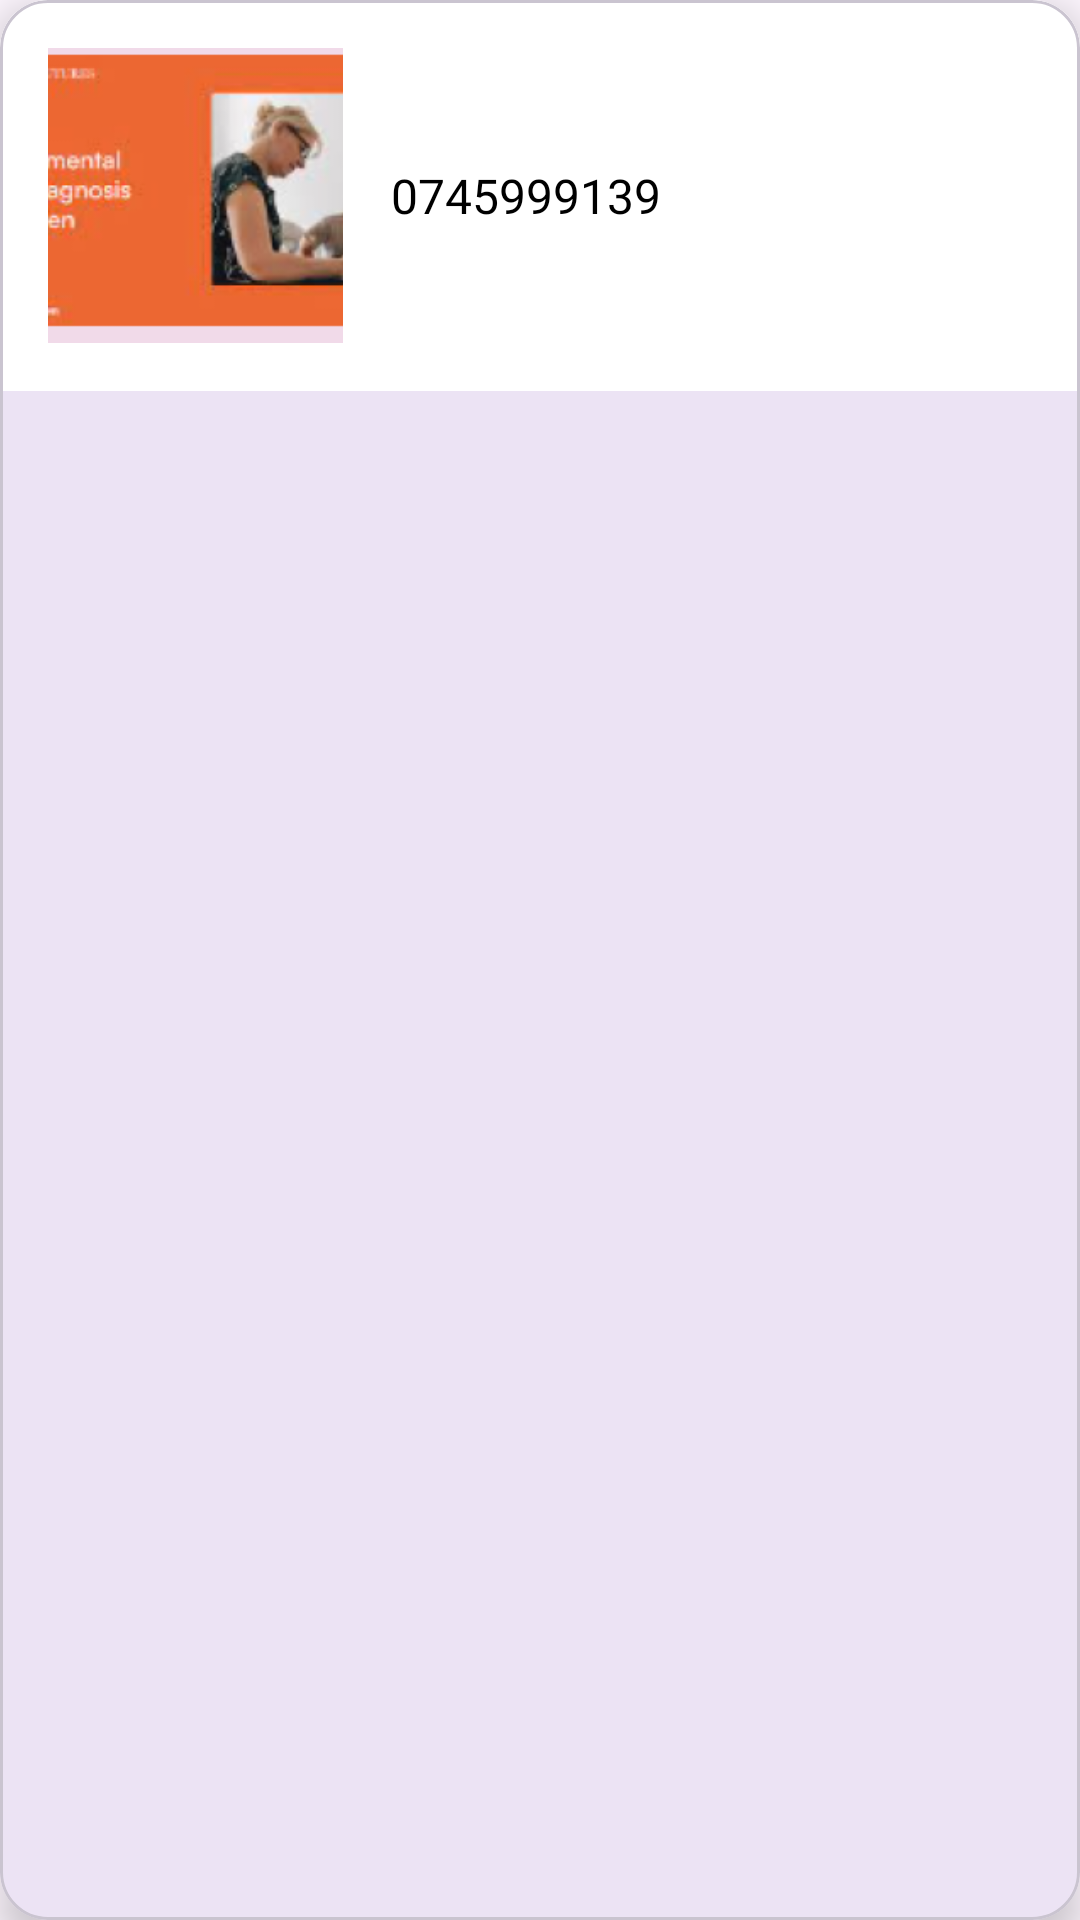

Write the Android layout XML for this screen, with the resource values it uses.
<!-- AndroidManifest.xml: application theme Theme.TotoSteps -->
<!-- res/layout/activity_assessmentresources_list.xml -->
<?xml version="1.0" encoding="utf-8"?>
<com.google.android.material.card.MaterialCardView
    xmlns:android="http://schemas.android.com/apk/res/android"
    xmlns:app="http://schemas.android.com/apk/res-auto"
    android:layout_width="match_parent"
    android:layout_height="wrap_content"
    android:layout_marginHorizontal="@dimen/margin_medium"
    android:layout_marginBottom="@dimen/margin_small"
    app:cardCornerRadius="@dimen/card_corner_radius"
    app:cardElevation="@dimen/card_elevation"
    android:background="@color/white">

    <androidx.constraintlayout.widget.ConstraintLayout
        android:layout_width="match_parent"
        android:layout_height="wrap_content"
        android:background="@color/white"
        android:padding="@dimen/padding_medium">

        <ImageView
            android:id="@+id/imResources"
            android:layout_width="0dp"
            android:layout_height="0dp"
            android:layout_marginEnd="@dimen/margin_medium"
            app:layout_constraintDimensionRatio="1:1"
            app:layout_constraintWidth_percent="0.3"
            app:layout_constraintStart_toStartOf="parent"
            app:layout_constraintTop_toTopOf="parent"
            app:layout_constraintBottom_toBottomOf="parent"
            app:srcCompat="@drawable/orangeresourceimage"
            android:scaleType="centerCrop"/>

        <TextView
            android:id="@+id/tvAge"
            android:layout_width="0dp"
            android:layout_height="wrap_content"
            android:layout_marginStart="@dimen/margin_medium"
            android:fontFamily="@font/nunito_black"
            android:text="0745999139"
            android:textColor="@color/black"
            android:textSize="@dimen/text_size_medium"
            app:layout_constraintStart_toEndOf="@+id/imResources"
            app:layout_constraintEnd_toEndOf="parent"
            app:layout_constraintTop_toTopOf="@id/imResources"
            app:layout_constraintBottom_toBottomOf="@id/imResources"/>

    </androidx.constraintlayout.widget.ConstraintLayout>
</com.google.android.material.card.MaterialCardView>
<!-- resources referenced by this layout -->
<resources>
  <color name="black">#FF000000</color>
  <color name="white">#FFFFFFFF</color>
  <dimen name="card_corner_radius">16dp</dimen>
  <dimen name="card_elevation">8dp</dimen>
  <dimen name="margin_medium">16dp</dimen>
  <dimen name="margin_small">8dp</dimen>
  <dimen name="padding_medium">16dp</dimen>
  <dimen name="text_size_medium">16sp</dimen>
  <!-- drawable orangeresourceimage: png bitmap (drawable, 53399 bytes) -->
  <style name="Theme.TotoSteps" parent="Base.Theme.TotoSteps" />
  <style name="Base.Theme.TotoSteps" parent="Theme.Material3.DayNight.NoActionBar">
          
          
      </style>
</resources>
